Image classification data set "data" (DIOPBARHAM/atelier_prepa_donnees_images on GitHub). Class labels (5): cardboard, glass, metal, plastic, trash.

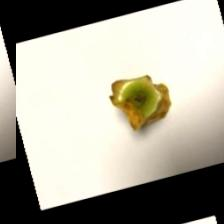
Label: trash

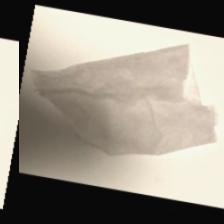
Label: trash

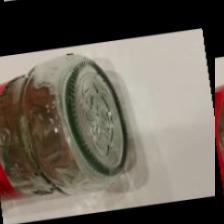
Label: glass

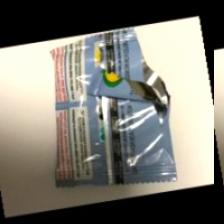
Label: trash

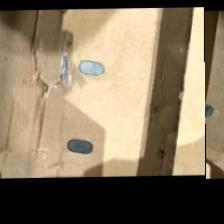
Label: cardboard

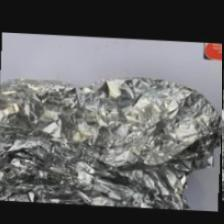
Label: metal
